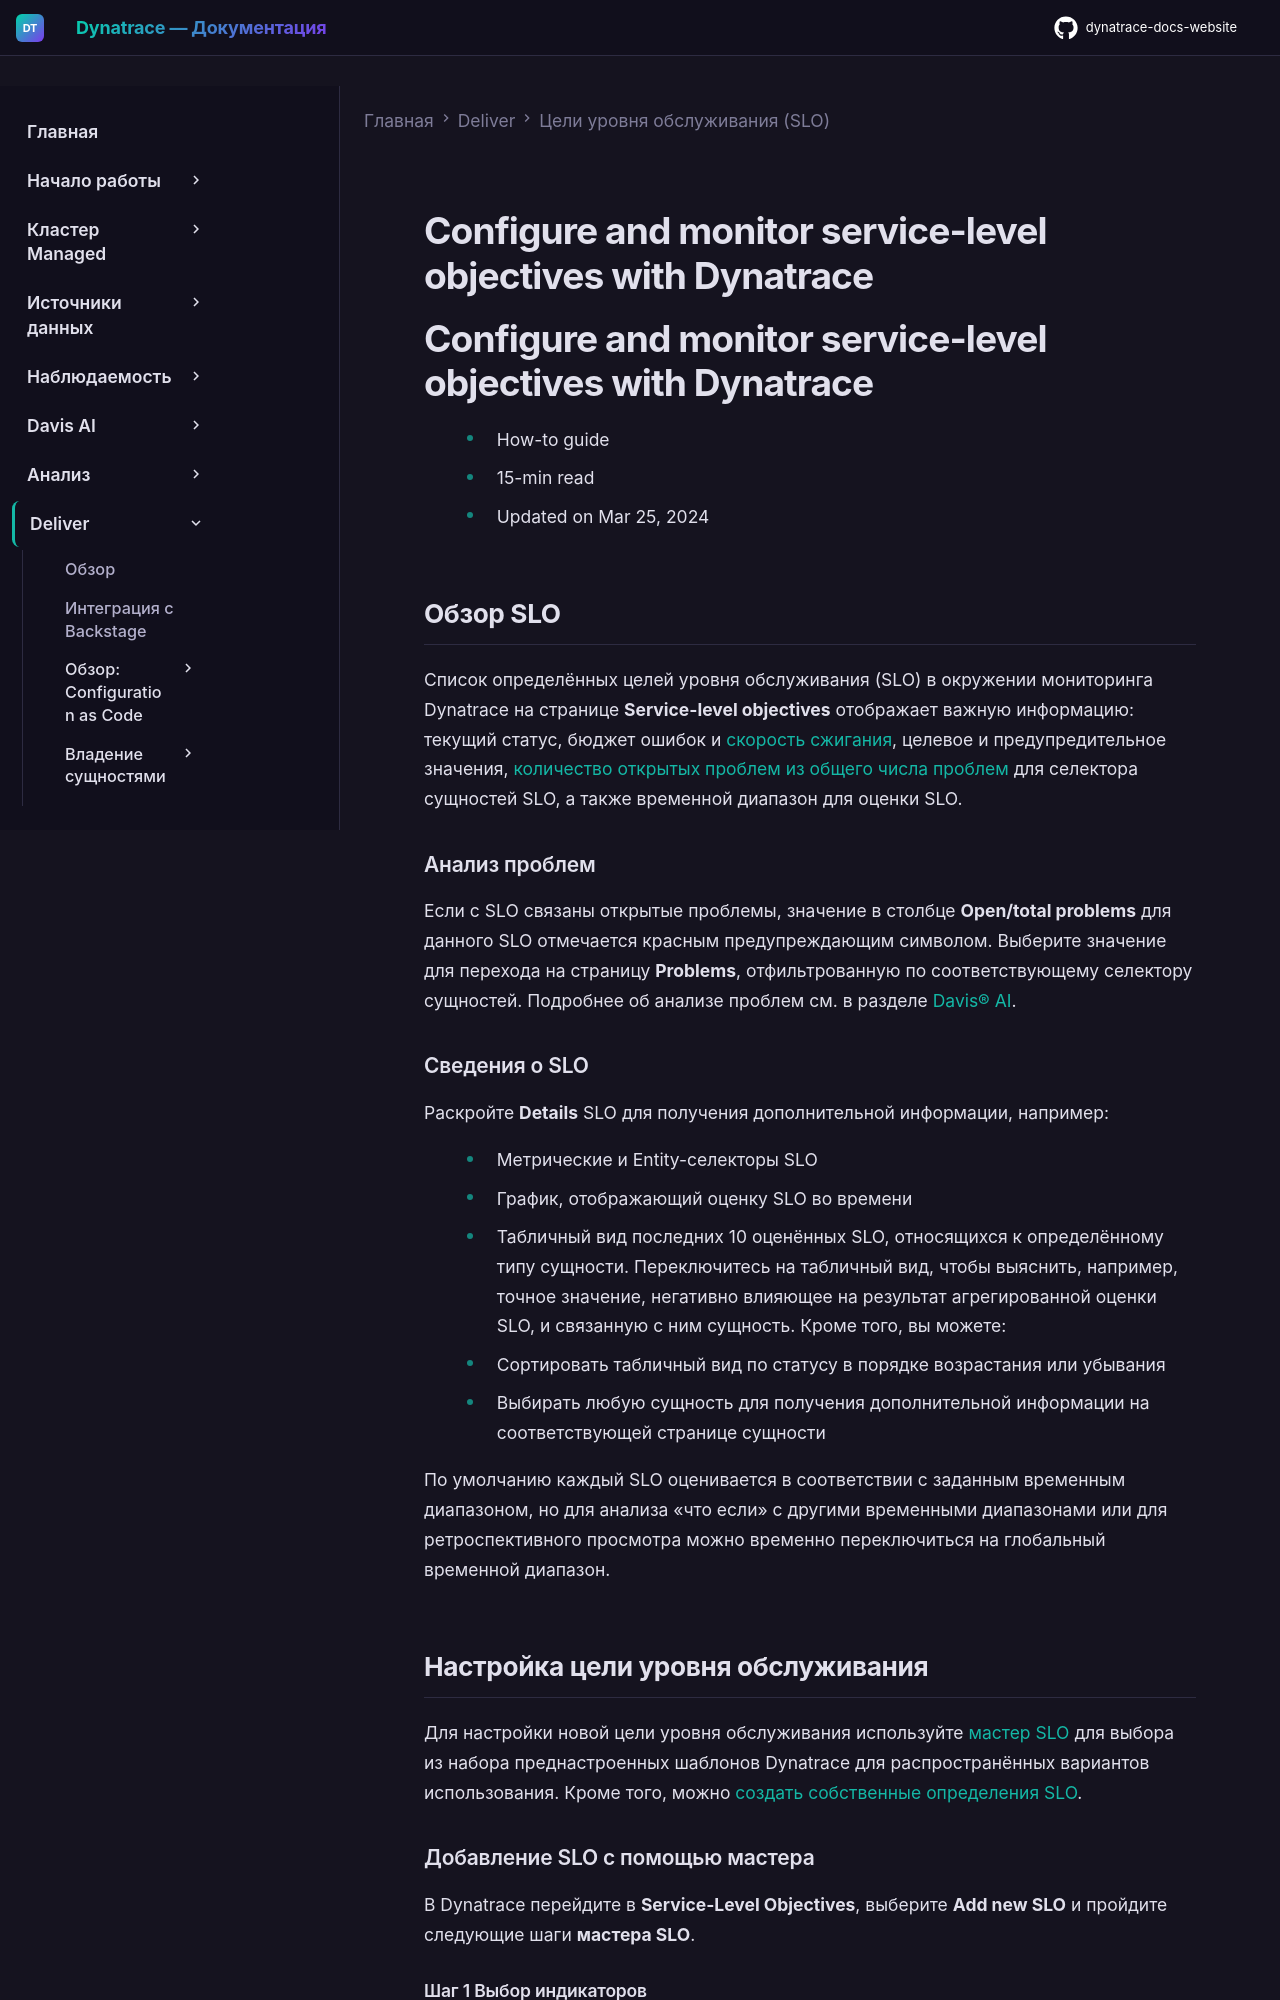

repository: Yerkebulan-Ardabayev/dynatrace-docs-website · page: managed-ru/deliver/service-level-objectives-classic/configure-and-monitor-slo/index.html · generator: mkdocs

---
title: Настройка и мониторинг целей уровня обслуживания с помощью Dynatrace
source: https://docs.dynatrace.com/managed/deliver/service-level-objectives-classic/configure-and-monitor-slo
scraped: 2026-05-12T12:07:52.211910
---

# Configure and monitor service-level objectives with Dynatrace

# Configure and monitor service-level objectives with Dynatrace

* How-to guide
* 15-min read
* Updated on Mar 25, 2024

## Обзор SLO

Список определённых целей уровня обслуживания (SLO) в окружении мониторинга Dynatrace на странице **Service-level objectives** отображает важную информацию: текущий статус, бюджет ошибок и [скорость сжигания](#burn-rate), целевое и предупредительное значения, [количество открытых проблем из общего числа проблем](#problems) для селектора сущностей SLO, а также временной диапазон для оценки SLO.

### Анализ проблем

Если с SLO связаны открытые проблемы, значение в столбце **Open/total problems** для данного SLO отмечается красным предупреждающим символом. Выберите значение для перехода на страницу **Problems**, отфильтрованную по соответствующему селектору сущностей. Подробнее об анализе проблем см. в разделе [Davis® AI](/managed/dynatrace-intelligence "Get familiar with the capabilities of Davis AI.").

### Сведения о SLO

Раскройте **Details** SLO для получения дополнительной информации, например:

* Метрические и Entity-селекторы SLO
* График, отображающий оценку SLO во времени
* Табличный вид последних 10 оценённых SLO, относящихся к определённому типу сущности. Переключитесь на табличный вид, чтобы выяснить, например, точное значение, негативно влияющее на результат агрегированной оценки SLO, и связанную с ним сущность. Кроме того, вы можете:

  + Сортировать табличный вид по статусу в порядке возрастания или убывания
  + Выбирать любую сущность для получения дополнительной информации на соответствующей странице сущности

По умолчанию каждый SLO оценивается в соответствии с заданным временным диапазоном, но для анализа «что если» с другими временными диапазонами или для ретроспективного просмотра можно временно переключиться на глобальный временной диапазон.

## Настройка цели уровня обслуживания

Для настройки новой цели уровня обслуживания используйте [мастер SLO](#wizard) для выбора из набора преднастроенных шаблонов Dynatrace для распространённых вариантов использования. Кроме того, можно [создать собственные определения SLO](#new).

### Добавление SLO с помощью мастера

В Dynatrace перейдите в **Service-Level Objectives**, выберите **Add new SLO** и пройдите следующие шаги **мастера SLO**.
